Run: headless pygame with SDL's dummy video driver; simulated clock (each Clock.tick advances the game by its frame time, no real sleeping); random seed 0; keys injected as events and as key.get_pressed() state; no mouse input.
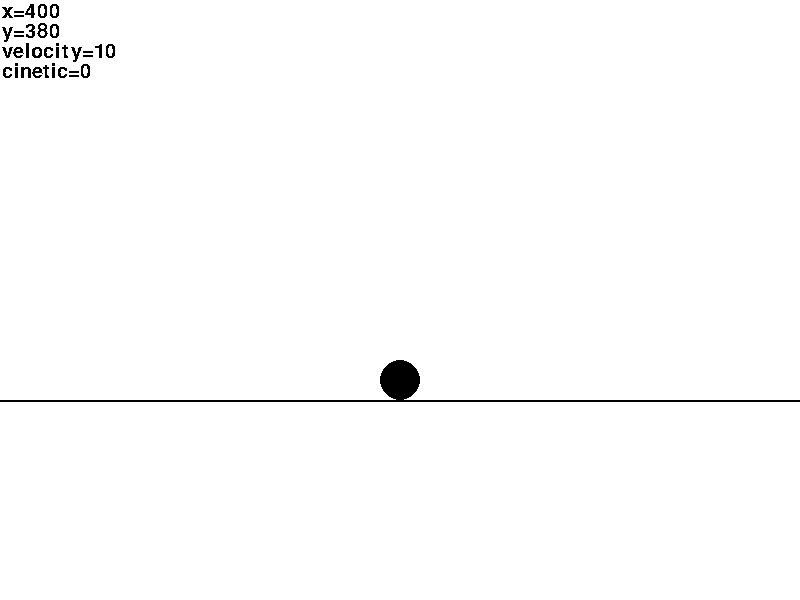
Frame 1 of 4 · flips 1–60 · no input
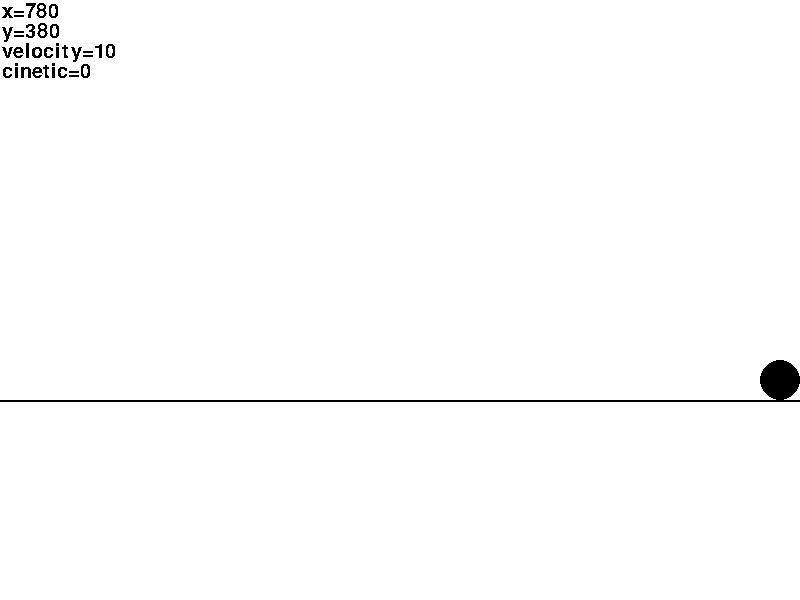
Frame 2 of 4 · flips 61–180 · tapped SPACE, RETURN · held RIGHT (→), D
Frame 3 of 4 · flips 181–300 · held DOWN (↓), S · screen unchanged from frame 2, image omitted
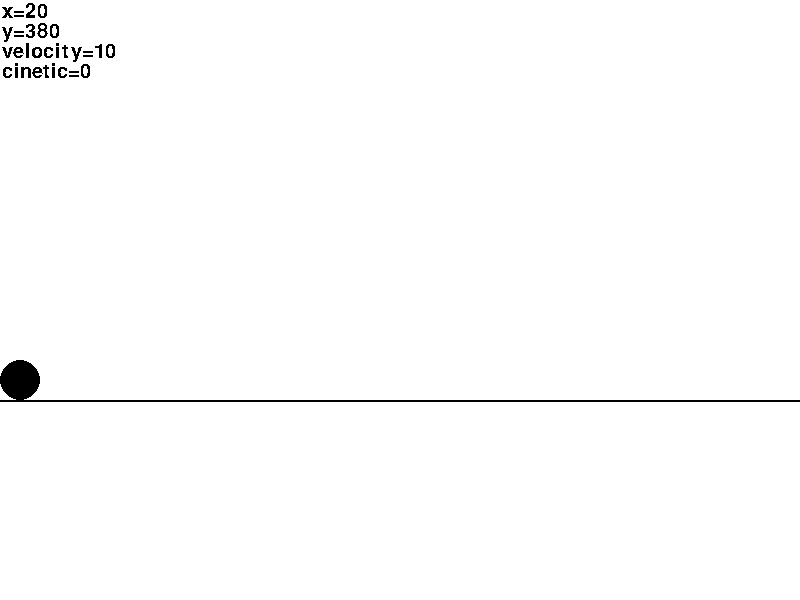
Frame 4 of 4 · flips 301–420 · held LEFT (←), A, UP (↑), W

The pygame program that drew these frames:

import pygame
import sys
import math as m
import random as rd


# --- 1. Initialisation ---
pygame.init()
pygame.font.init()
base_font=pygame.font.SysFont('Comic Sans MS', 30)
clock = pygame.time.Clock()

WHITE = (255, 255, 255)
BLACK = (0, 0, 0)
RED = (255, 0, 0)
GREEN = (0, 255, 0)
BLUE = (0, 0, 255)

class Sol:
    x=0
    y=400
    width=800
    height=2

class Player:
    x=400
    y=0
    radius=20
    velocity=10
    cinetic=0
    jump=False
    jumpCount=0
    jumpMax=15

    def calc_fall():
        if Player.y<Sol.y-Player.radius and Player.jump==False:
            Player.y += Player.velocity

    def calc_jump():
        if Player.jump:
            Player.y -= Player.jumpCount
            if Player.jumpCount > -Player.jumpMax:
                Player.jumpCount -= 1
            else:
                Player.jump = False 


    def move(dir_x, dir_y):
        if dir_y == 1 and Player.y + Player.velocity <= Sol.y-Player.radius:
            Player.y += Player.velocity
        elif dir_y == -1:
            pass
        elif dir_x == 1 and Player.x <= Sol.width-Player.radius-5:
            Player.x += Player.velocity
        elif dir_x == -1 and Player.x >= Player.radius+5:  
            Player.x -= Player.velocity

class Obstacle:

    def __init__(self):
        self.rect = pygame.Rect(x,y,width,height)
        

        

def main():

    LARGEUR = 800
    HAUTEUR = 600

    fenetre = pygame.display.set_mode((LARGEUR, HAUTEUR))
    pygame.display.set_caption("suppa duppa platafomma")
    fenetre.fill(WHITE)   # Fond blanc (RGB)

   
    # --- 2. Boucle principale ---
    
    while True:
        for event in pygame.event.get():
            if event.type == pygame.QUIT:
                pygame.quit()
                sys.exit()
        Player.calc_fall()
        Player.calc_jump()
        touches = pygame.key.get_pressed()

        if touches[pygame.K_LEFT] and touches[pygame.K_SPACE]:
            Player.move(-1,0)
            if not Player.jump:
                Player.jump = True
                Player.jumpCount = Player.jumpMax
        elif touches[pygame.K_RIGHT] and touches[pygame.K_SPACE]:
            Player.move(1,0)
            if not Player.jump:
                Player.jump = True
                Player.jumpCount = Player.jumpMax

        elif touches[pygame.K_LEFT]:
            Player.move(-1,0)
        elif touches[pygame.K_RIGHT]:
            Player.move(1,0)
         

        elif touches[pygame.K_SPACE]:
            if not Player.jump:
                Player.jump = True
                Player.jumpCount = Player.jumpMax


        # --- Mise a jour de l'affichage --- 
        fenetre.fill(WHITE)
        pygame.draw.rect(fenetre, BLACK, (Sol.x, Sol.y, Sol.width, Sol.height))
        pygame.draw.circle(fenetre, BLACK, (Player.x, Player.y), Player.radius)
        text_x=base_font.render(f"x={Player.x}", False, (0,0,0))
        text_y=base_font.render(f"y={Player.y}", False, (0,0,0))
        text_vty=base_font.render(f"velocity={Player.velocity}", False, (0,0,0))
        text_cinetic=base_font.render(f"cinetic={Player.cinetic}", False, (0,0,0))
        fenetre.blit(text_x, (2,2))
        fenetre.blit(text_y, (2,22))
        fenetre.blit(text_vty, (2,42))
        fenetre.blit(text_cinetic, (2,62))

        pygame.display.flip()           # Rafraichissement de l'ecran
        clock.tick(60)                # Limite a 60 images par seconde


if __name__=="__main__":
    main()
